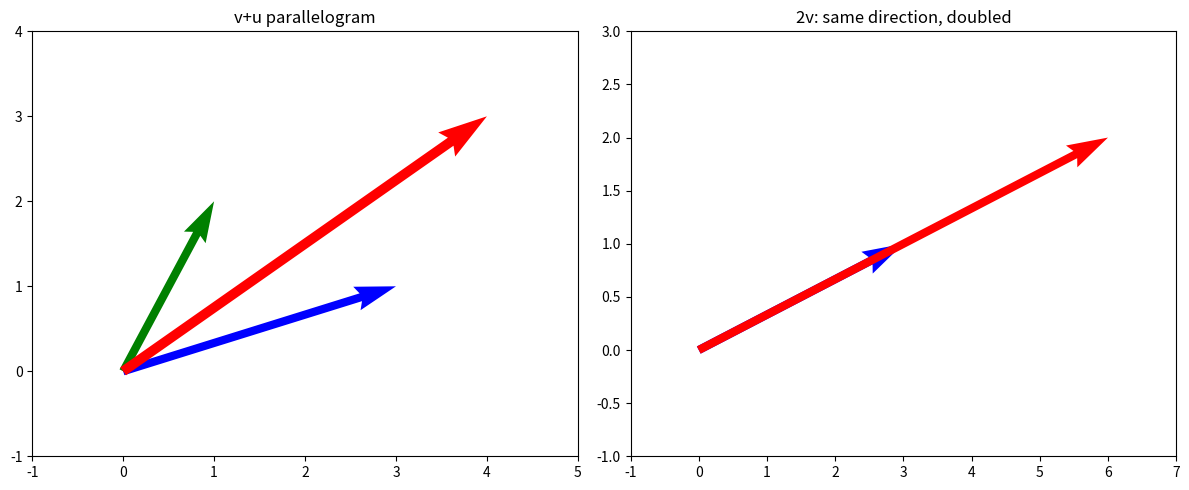
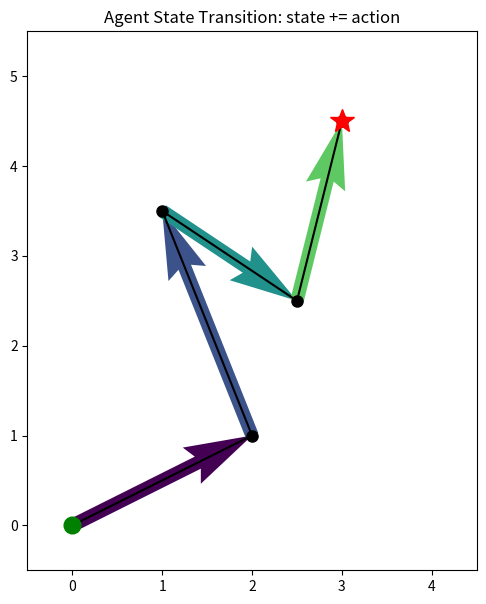

Recreate these plots in Python, in order.
import numpy as np, matplotlib.pyplot as plt
print("ok")


import numpy as np
a=np.array([3.,0.]); b=np.array([0.,4.])
print("a+b=",a+b, "|a+b|=",np.sqrt(np.sum((a+b)**2)))
v=np.array([3.,4.])
for c in[2.,.5,-1.,0.]:
  sv=c*v; print("c={:.1f}: len={:.1f}".format(c,np.sqrt(np.sum(sv**2))))


import numpy as np, matplotlib.pyplot as plt
v=np.array([3.,1.]); u=np.array([1.,2.])
w=v+u; v2=2.*v
fig,axes=plt.subplots(1,2,figsize=(12,5))
o=np.array([0.,0.])
axes[0].quiver(*o,*v,angles="xy",scale_units="xy",scale=1,color="blue",width=.015)
axes[0].quiver(*o,*u,angles="xy",scale_units="xy",scale=1,color="green",width=.015)
axes[0].quiver(*o,*w,angles="xy",scale_units="xy",scale=1,color="red",width=.018)
axes[0].set_xlim(-1,5); axes[0].set_ylim(-1,4); axes[0].set_title("v+u parallelogram")
axes[1].quiver(*o,*v,angles="xy",scale_units="xy",scale=1,color="blue",width=.015)
axes[1].quiver(*o,*v2,angles="xy",scale_units="xy",scale=1,color="red",width=.015)
axes[1].set_xlim(-1,7); axes[1].set_ylim(-1,3); axes[1].set_title("2v: same direction, doubled")
plt.tight_layout(); plt.show()


import numpy as np
wv={"国王":np.array([.9,.7,.5,.1]),"男人":np.array([.6,.7,.2,.1]),"女王":np.array([.4,.2,.6,.0]),"女人":np.array([.1,.2,.3,.0])}
def cs(a,b): return np.dot(a,b)/(np.linalg.norm(a)*np.linalg.norm(b))
r=wv["国王"]-wv["男人"]+wv["女人"]
for w,v in wv.items(): print(w,cs(r,v))


import numpy as np, matplotlib.pyplot as plt
np.random.seed(42)
state=np.array([0.,0.])
actions=[np.array([2.,1.]),np.array([-1.,2.5]),np.array([1.5,-1.]),np.array([.5,2.])]
states=[state.copy()]
for a in actions: state=state+a; states.append(state.copy())
states=np.array(states)
fig,ax=plt.subplots(figsize=(8,7))
for i,(sb,a) in enumerate(zip(states[:-1],actions)):
  ax.quiver(sb[0],sb[1],a[0],a[1],angles="xy",scale_units="xy",scale=1,color=plt.cm.viridis(i/len(actions)),width=.03)
ax.plot(states[:,0],states[:,1],"ko-",ms=8,lw=1.5)
ax.plot(states[0,0],states[0,1],"go",ms=12); ax.plot(states[-1,0],states[-1,1],"r*",ms=18)
ax.set_xlim(-.5,4.5); ax.set_ylim(-.5,5.5); ax.set_aspect("equal")
ax.set_title("Agent State Transition: state += action"); plt.show()
print("s_final - s_initial =",states[-1]-states[0],"= sum(actions) =",sum(actions))
